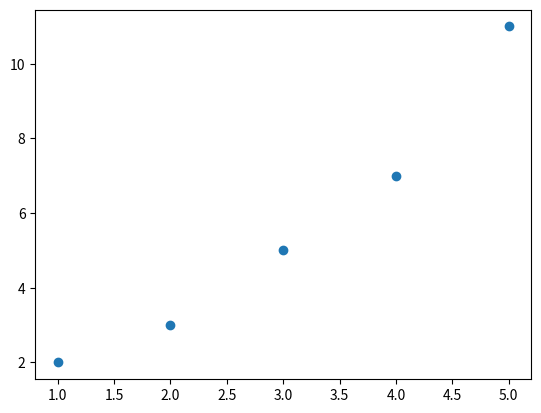

Recreate this plot in Python.
""" Gráficos Scatter en Matplotlib

    Crea un gráfico scatter simple usando Matplotlib para visualizar la 
    relación entre dos listas de datos: 
    x = [1, 2, 3, 4, 5] 
    y = [2, 3, 5, 7, 11]
    
    Utiliza el método scatter() para generar el gráfico.
"""

import matplotlib.pyplot as plt 

x = [1, 2, 3, 4, 5] 
y = [2, 3, 5, 7, 11]

plt.scatter(x, y)
plt.show()

